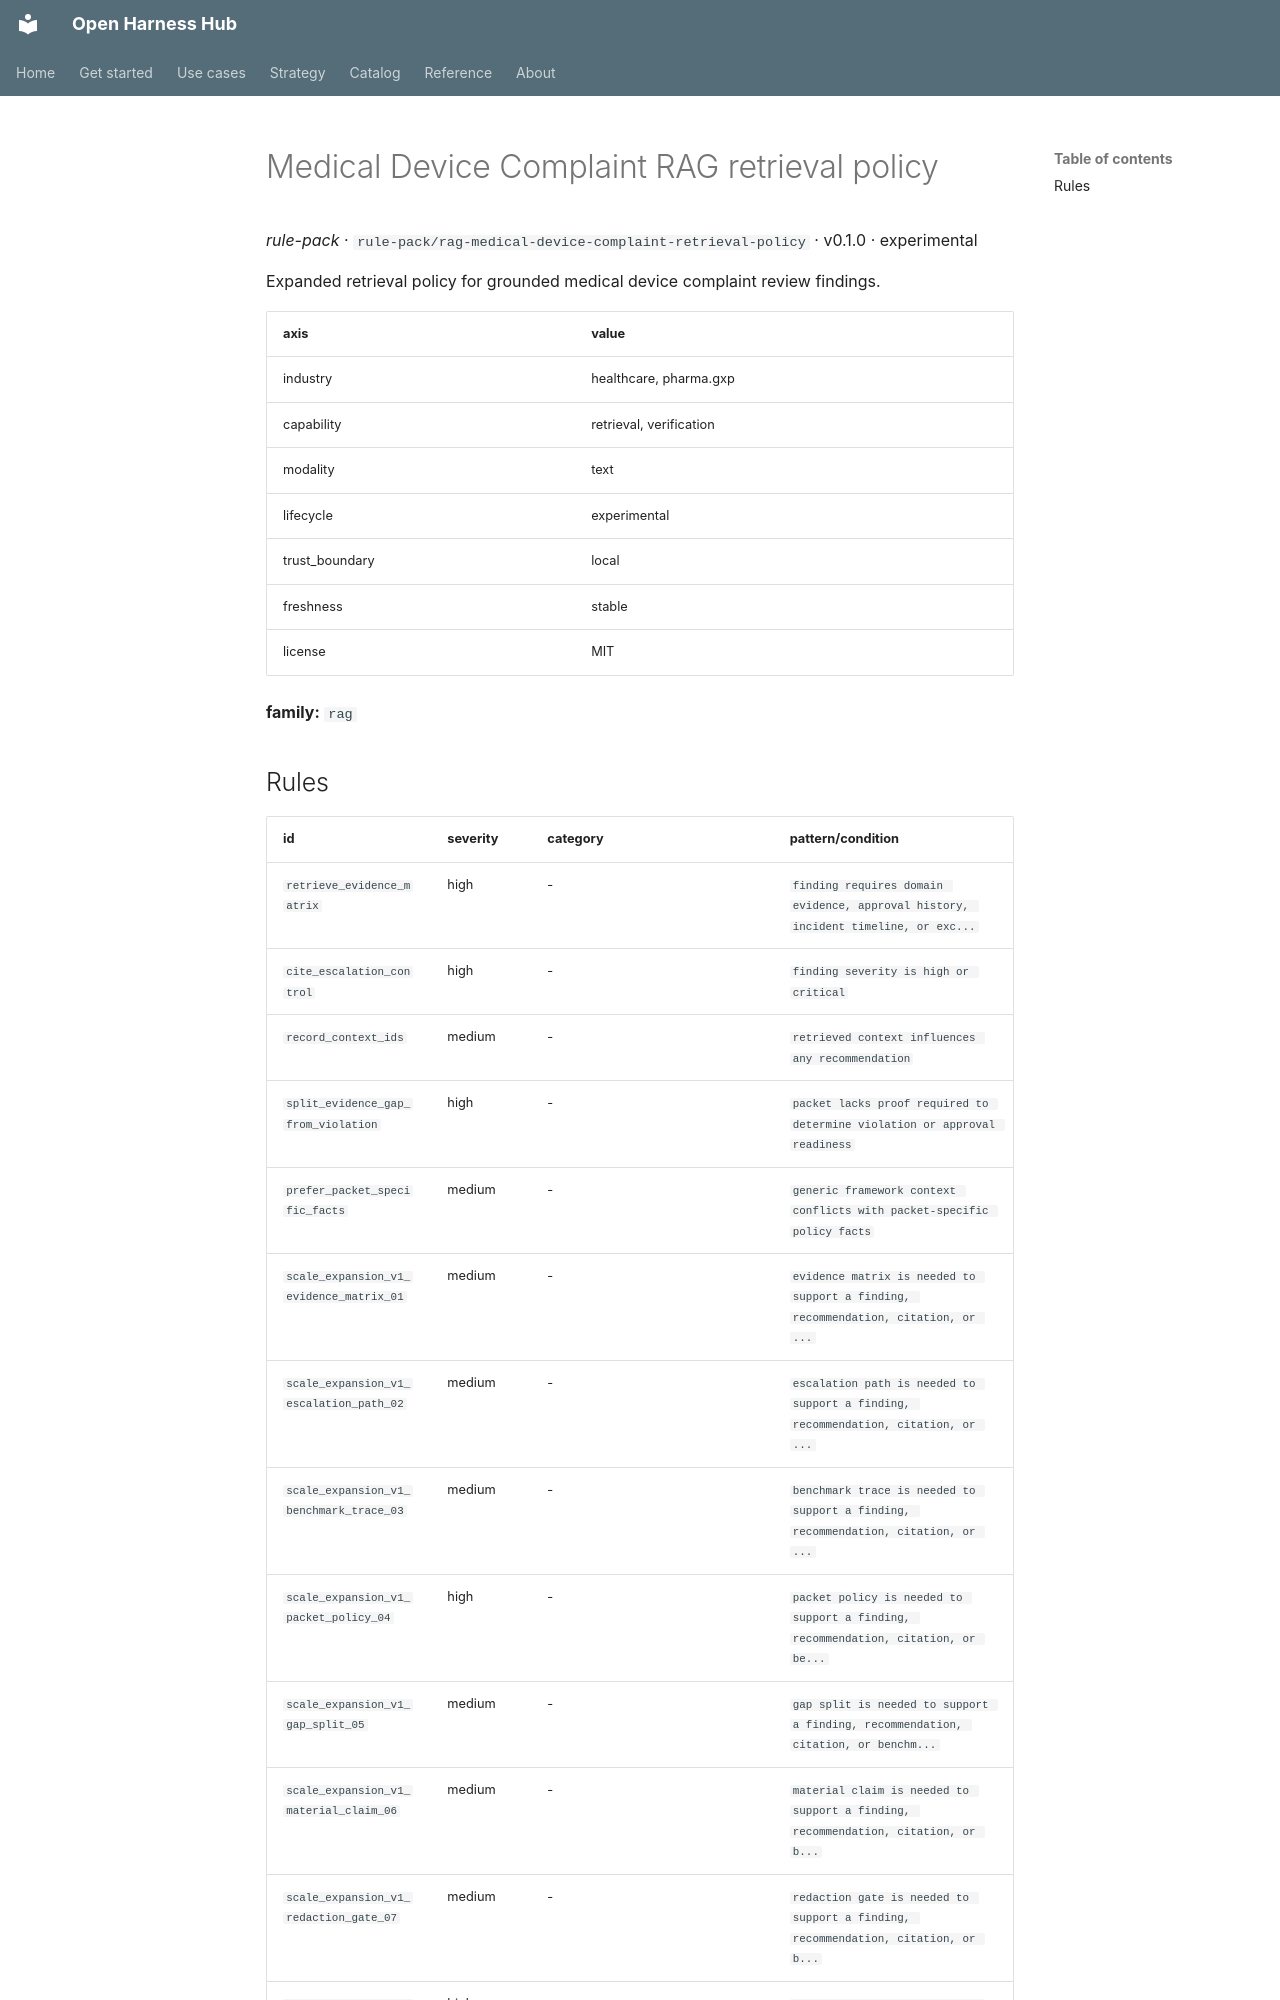

repository: Amarel-Taylor-Scott/open-harness-hub · page: catalog/rule-pack_rag-medical-device-complaint-retrieval-policy/index.html · generator: mkdocs

# Medical Device Complaint RAG retrieval policy

*rule-pack* · `rule-pack/rag-medical-device-complaint-retrieval-policy` · v0.1.0 · experimental

Expanded retrieval policy for grounded medical device complaint review findings.

| axis | value |
|---|---|
| industry | healthcare, pharma.gxp |
| capability | retrieval, verification |
| modality | text |
| lifecycle | experimental |
| trust_boundary | local |
| freshness | stable |
| license | MIT |



**family:** `rag`
